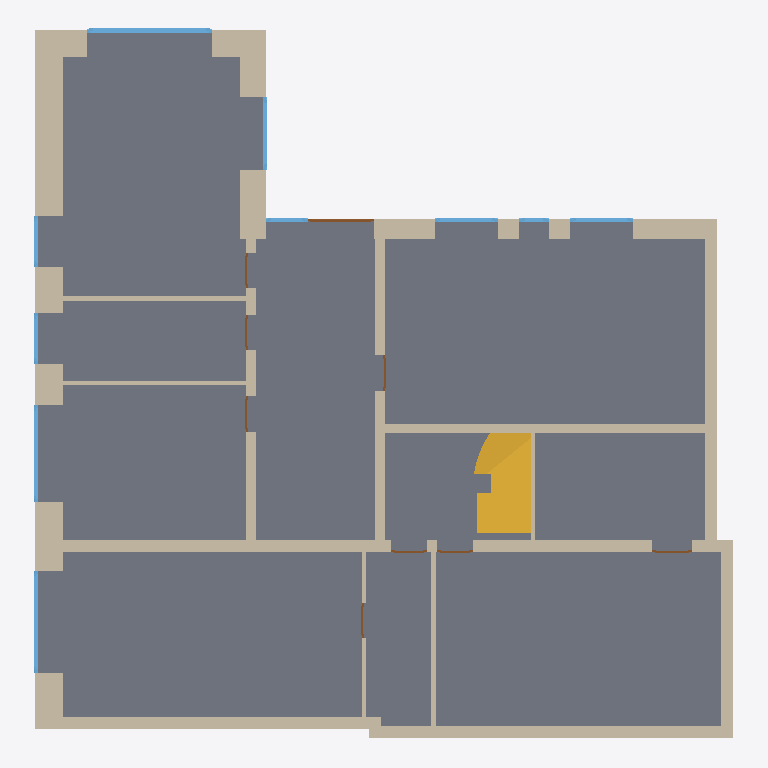
Plan cut of the same IFC building model at storey 'KG' (level -2.70 m, cut at -1.30 m), seen from above with north up, elements coloured by IFC class: 19 walls (beige), 10 windows (light blue), 9 doors (brown), 1 slab (grey), 1 stair (yellow). Cut surfaces are drawn darker.
Extent 17.4 m × 17.7 m × 9.7 m (x, y, z). Storeys (3): KG at -2.70 m; EG at 0.00 m; DG at 2.92 m. Elements (163): 49 IfcWallStandardCase, 42 IfcWindow, 34 IfcWall, 28 IfcDoor, 8 IfcSlab, 2 IfcStair.

HEADER;
FILE_DESCRIPTION(('ViewDefinition [CoordinationView_V2.0]','Option [Elements to export: Entire project]','Option [Partial Structure Display: Entire Model]','Option [IFC Domain: Custom]','Option [Structural Function: All Elements]','Option [Convert Grid elements: On]','Option [Convert IFC Annotations and Archicad 2D elements: Off]','Option [Split complex elements: Off]','[21 more]'),'2;1');
FILE_NAME('/Users/ankitkumar/CELEKHOR/Production/26.0505.BB-Decker-Bornheim_BF_008_C02.ifc','2026-08-02T13:46:57',('Architect'),('Building Designer Office'),'DDS_IFC v3.0','Graphisoft - Archicad - 28.4.0','The authorising person');
FILE_SCHEMA(('IFC2X3'));
ENDSEC;
DATA;
#1=IFCPROJECT('344O7vICcwH8qAEnwJDjSU',#2,'Project',$,$,$,$,(#3),#4);
#21=IFCSITE('20FpTZCqJy2vhVJYtjuIce',#2,'Site',$,$,#217,#218,$,.ELEMENT.,(52,31,0,0),(13,24,0,0),0.0,$,$);
#1060=IFCBUILDING('00tMo7QcxqWdIGvc4sMN2A',#2,'Building',$,$,#1039,$,$,.ELEMENT.,$,$,$);
#6296=IFCBUILDINGSTOREY('2wD77FGiRpHvLJ$n_rSCsd',#2,'KG',$,$,#2707,$,$,.ELEMENT.,-2.7);
#6302=IFCBUILDINGSTOREY('2Wk49hkHPC2hvWchm5NASJ',#2,'EG',$,$,#2708,$,$,.ELEMENT.,0.0);
#6325=IFCBUILDINGSTOREY('0fuNQw1ZT5dRf2uA1_Rw$f',#2,'DG',$,$,#2715,$,$,.ELEMENT.,2.92);
#2874=IFCSLAB('1dLY8SCun7GhtCc5HOmLtT',#2,'Rohdecke-041',$,$,#6301,#1175,'6756221C-338C-4742-BDCC-985458C15DDD',.FLOOR.);
#1665=IFCWALLSTANDARDCASE('3vD3JxVCPOGOByxt2kNuyJ',#2,'Wand-368',$,'NOTDEFINED',#3780,#486,'F93434FB-7CC6-5841-82FC-EF70AE5F8F13');
#2401=IFCWALLSTANDARDCASE('3qeT6G4WnIJArUu7TAScuJ',#2,'Wand-410',$,'NOTDEFINED',#5571,#827,'F4A1D190-120C-524C-AD5E-E0774A726E13');
#2866=IFCSTAIR('3S_He$ULj_IwWT02s1izXi',#2,'Treppe-017',$,$,#6300,#1138,'DCF91A3F-795B-7E4B-A81D-002D81B3D86C',.NOTDEFINED.);
#2409=IFCWALLSTANDARDCASE('2VPfd4Yp7EHQBvDVoAyclx',#2,'Wand-361',$,'NOTDEFINED',#5600,#835,'9F6699C4-8B31-CE45-A2F9-35FC8AF26BFB');
#1496=IFCWALLSTANDARDCASE('0L7LN7aqWrHvw0wzJW2ZOP',#2,'Wand-359',$,'NOTDEFINED',#3456,#386,'151D55C7-9348-3547-9E80-EBD4E00A3619');
#2136=IFCWALLSTANDARDCASE('2rzJ8ks66gGxiBJg6y31A4',#2,'Wand-365',$,'NOTDEFINED',#4824,#679,'B5F5322E-D861-AA43-BB0B-4EA1BC0C1284');
#2112=IFCWALLSTANDARDCASE('1b6jSg5hZ8JhJTTJ1sOZdK',#2,'Wand-364',$,'NOTDEFINED',#4750,#664,'651AD72A-16B8-C84E-B4DD-7530766239D4');
#2279=IFCWALLSTANDARDCASE('32AILI44CoHfRQbcfAmO4o',#2,'Wand-366',$,'NOTDEFINED',#5272,#756,'C2292552-1043-3246-96DA-966A4AC18132');
#2402=IFCWALLSTANDARDCASE('2KKBWlMasAIxRytZLHv4O0',#2,'Wand-412',$,'NOTDEFINED',#5584,#831,'9450B82F-5A4D-8A4B-B6FC-DE3551E44600');
#2413=IFCWALLSTANDARDCASE('3icpogqSAGIxStoqEiAbgn',#2,'Wand-413',$,'NOTDEFINED',#5611,#838,'EC9B3CAA-D1C2-904B-B737-CB43AC2A5AB1');
#2058=IFCWALLSTANDARDCASE('2s89i95yoDHf_1AQKvTEYk',#2,'Wand-362',$,'NOTDEFINED',#4603,#635,'B6209B09-17CC-8D46-9F81-29A53974E8AE');
#2328=IFCWALLSTANDARDCASE('0E5jTYLGl4IRUJ8y8CReVr',#2,'Wand-367',$,'NOTDEFINED',#5407,#782,'0E16D762-550B-C449-B793-23C20C6E87F5');
#2400=IFCWALLSTANDARDCASE('1vevayvWFmHPY5JaLwLTSW',#2,'Wand-411',$,'NOTDEFINED',#5569,#829,'79A3993C-E603-F045-9885-4E457A55D720');
#2416=IFCWALLSTANDARDCASE('31W2zzE8TwGROjN$9d8iIj',#2,'Wand-415',$,'NOTDEFINED',#5622,#840,'C1802F7D-3887-7A41-B62D-5FF26722C4AD');
#2436=IFCWALLSTANDARDCASE('2euKsNj$sTGA_EITq805gL',#2,'Wand-418',$,'NOTDEFINED',#5647,#848,'A8E14D97-B7FD-9D40-AF8E-49DD08005A95');
#2412=IFCWALLSTANDARDCASE('1iwrWBUShWHQNeMu3afkb6',#2,'Wand-416',$,'NOTDEFINED',#5614,#837,'6CEB580B-79CA-E045-A5E8-5B80E4A6E946');
#2364=IFCWINDOW('09tuz6KsOEIeV_mpop7699',#2,'Fenster-109',$,'WINDOW',#5513,#801,'09DF8F46-5366-0E4A-87FE-C33CB31C6249',2.1,3.115);
#2430=IFCWALLSTANDARDCASE('2bOL7n0_VsIQi8VRUzbZNK',#2,'Wand-417',$,'NOTDEFINED',#5639,#846,'A56151F1-03E7-F649-AB08-7DB7BD9635D4');
#2414=IFCWALLSTANDARDCASE('2Z48PizM3RJP3GCVpFrtb7',#2,'Wand-414',$,'NOTDEFINED',#5608,#833,'A310866C-F560-DB4D-90D0-31FCCFD77947');
#2089=IFCWINDOW('3yDqaJBm9cJPbuO53uid9k',#2,'Fenster-117',$,'WINDOW',#4694,#650,'FC374913-2F02-664D-9978-6050F8B2726E',2.1,2.535);
#1996=IFCWINDOW('3_KeSLwVfCJ89h840SQiTL',#2,'Fenster-116',$,'WINDOW',#4470,#613,'FE528715-E9FA-4C4C-826B-20401C6AC755',2.1,2.41);
#2374=IFCWINDOW('0epLsy44$GGOpf_hjanqKq',#2,'Fenster-111',$,'WINDOW',#5542,#804,'28CD5DBC-104F-D041-8CE9-FABB64C74534',2.1,1.8);
#2253=IFCWINDOW('234BbFHyDIIOlHNB9Qt65b',#2,'Fenster-113',$,'WINDOW',#5178,#741,'8310B94F-47C3-5249-8BD1-5CB25ADC6165',2.1,1.575);
#2248=IFCWINDOW('0KHOH4M53pGQoByxdb5eKF',#2,'Fenster-110',$,'WINDOW',#5165,#732,'14458444-5850-F341-AC8B-F3B9E516850F',2.1,1.565);
#1828=IFCWINDOW('2OvusF$X4OHhyLslG3UWP$',#2,'Fenster-115',$,'WINDOW',#4103,#539,'98E78D8F-FE11-1846-BF15-DAF4037A067F',2.1,1.265);
#1825=IFCWINDOW('31w4BHuhgIJQkpc4pw2Z2G',#2,'Fenster-115',$,'WINDOW',#4105,#532,'C1E842D1-E2BA-924D-ABB3-984CFA0A3090',2.1,1.265);
#2282=IFCDOOR('0MxPFRwk_HGAHeLPXmO4LU',#2,'Tür-115',$,'DOOR',#5273,#759,'16ED93DB-EAEF-9140-A468-55987060455E',2.1,1.65);
#2093=IFCWALLSTANDARDCASE('2UmibRcEjiIxiAUhnGyoN_',#2,'Wand-363',$,'NOTDEFINED',#4699,#651,'9EC2C95B-98EB-6C4B-BB0A-7ABC50F325FE');
#2215=IFCWINDOW('237NjYaJXOIgtazzKpScGf',#2,'Fenster-112',$,'WINDOW',#5049,#718,'831D7B62-9138-584A-ADE4-F7D533726429',2.1,1.04);
#2270=IFCWINDOW('2I54OgN88xIxc6dlkwMEeT',#2,'Fenster-114',$,'WINDOW',#5233,#750,'9214462A-5C82-3B4B-B986-9EFBBA58EA1D',2.1,0.73);
#2368=IFCWALLSTANDARDCASE('3tr4WtMTY2JgJP1oLja1YW',#2,'Wand-360',$,'NOTDEFINED',#5526,#803,'F7D44837-59D8-824E-A4D9-07256D9018A0');
#2622=IFCDOOR('0051OJ8sQyI96GBzLMp7mu',#2,'Tür-120',$,'DOOR',#6046,#973,'00141613-2366-BC48-9190-2FD556CC7C38',2.01,1.00233);
#2629=IFCDOOR('2FE7t4n7_sGPiOJgihykrW',#2,'Tür-122',$,'DOOR',#6099,#979,'8F387DC4-C47F-B641-9B18-4EAB2BF2ED60',2.01,0.885);
#2635=IFCDOOR('2QoS7URx6HHuAO0FYCgtwZ',#2,'Tür-121',$,'DOOR',#6108,#983,'9AC9C1DE-6FB1-9147-8298-00F88CAB7EA3',2.01,0.885);
#2759=IFCDOOR('1YibdAxbtfGh4vpIGbGIkf',#2,'Tür-118',$,'DOOR',#6483,#1078,'62B259CA-EE5D-E942-B139-CD2425412BA9',2.01,0.885);
#2776=IFCDOOR('0D2r_VKIAWG9QOPVSNca7h',#2,'Tür-119',$,'DOOR',#6528,#1085,'0D0B5F9F-5122-A040-9698-65F7179A41EB',2.01,0.885);
#2758=IFCDOOR('2JQs0BILioGxRwpAT3Y2tr',#2,'Tür-117',$,'DOOR',#6484,#1075,'936B600B-495B-3243-B6FA-CCA743882DF5',2.01,0.885);
#2748=IFCDOOR('0cmIKvvRkfIxJacI2ReK7S',#2,'Tür-116',$,'DOOR',#6442,#1068,'26C12539-E5BB-A94B-B4E4-99209BA141DC',2.01,0.885);
#2793=IFCDOOR('2nOzAdCiLiH8InOOCpVIbk',#2,'Tür-123',$,'DOOR',#6567,#1095,'B163D2A7-32C5-6C44-84B1-6183337D296E',2.01,0.885);
ENDSEC;
